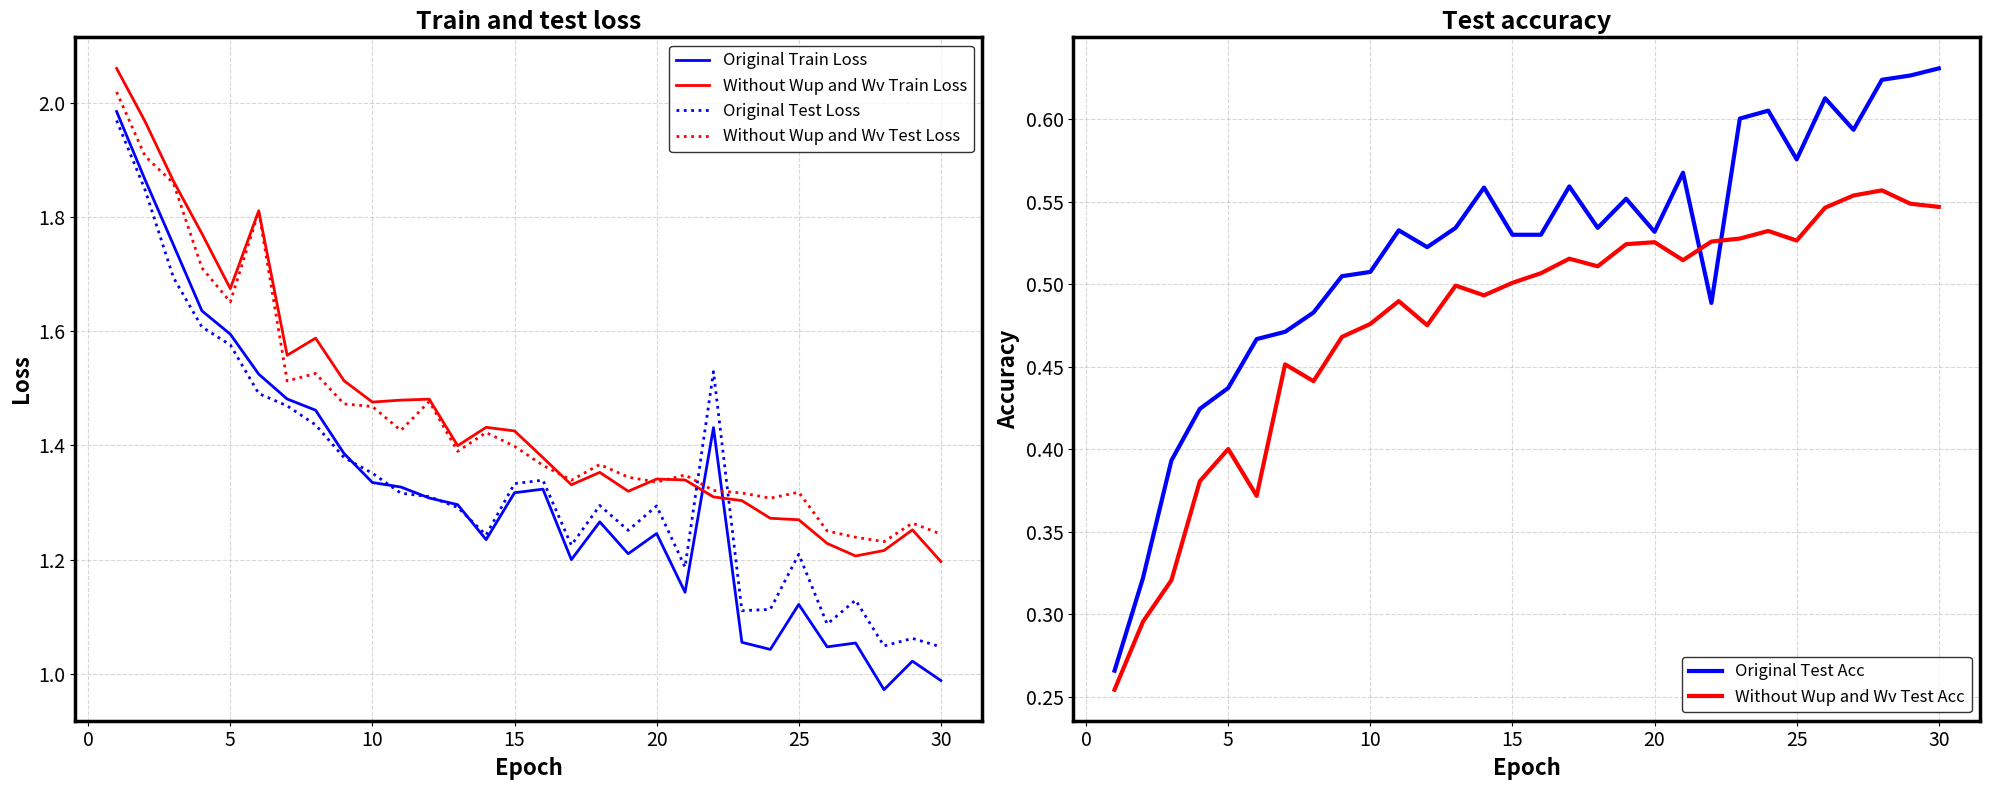

This chart was generated by the following Python code:
import matplotlib.pyplot as plt

## Data for Original Model (LR=0.2)
#original_train_loss = [2.0496, 2.0352, 1.8943, 1.8820, 1.8235, 1.6981, 1.6331, 1.6030, 1.5612, 1.5111, 1.4802, 1.4532, 1.4091, 1.4164, 1.3914, 1.3633, 1.3258, 1.3520, 1.2808, 1.2748, 1.3117, 1.2912, 1.2397, 1.1991, 1.1836, 1.1906, 1.2014, 1.1555, 1.3176, 1.1673]
#original_test_loss = [2.0291, 2.0536, 1.8900, 1.8497, 1.8162, 1.6608, 1.6054, 1.5488, 1.5320, 1.5106, 1.4540, 1.4357, 1.4001, 1.4097, 1.3937, 1.3631, 1.3500, 1.3554, 1.2874, 1.3006, 1.3270, 1.3196, 1.2601, 1.2482, 1.2166, 1.2094, 1.2448, 1.2083, 1.3094, 1.1901]
#orig_test_acc = [0.2472, 0.2384, 0.3034, 0.3196, 0.3322, 0.4095, 0.4249, 0.4409, 0.4503, 0.4579, 0.4779, 0.4791, 0.4928, 0.4966, 0.5043, 0.5075, 0.5140, 0.5135, 0.5434, 0.5293, 0.5138, 0.5258, 0.5425, 0.5540, 0.5659, 0.5670, 0.5538, 0.5606, 0.5379, 0.5744]
#
## Data for New Model (Without Wup/Wv, LR=0.2)
#new_train_loss = [2.0966, 2.0358, 1.9782, 1.9423, 1.9698, 1.8654, 1.8451, 1.7562, 1.7193, 1.7613, 1.6838, 1.6274, 1.6367, 1.5566, 1.5772, 1.5243, 1.5023, 1.4847, 1.4952, 1.4769, 1.4560, 1.4596, 1.4328, 1.4363, 1.4111, 1.3842, 1.3695, 1.3595, 1.3824, 1.3511]
#new_test_loss = [2.0983, 2.0164, 1.9880, 1.9237, 1.9236, 1.8393, 1.7970, 1.7173, 1.6830, 1.7514, 1.6201, 1.6272, 1.6037, 1.5173, 1.5322, 1.5137, 1.4760, 1.4706, 1.4710, 1.4533, 1.4256, 1.4193, 1.4249, 1.4405, 1.4150, 1.3655, 1.3614, 1.3480, 1.3634, 1.3405]
#new_test_acc = [0.2237, 0.2596, 0.2644, 0.2923, 0.2904, 0.3215, 0.3406, 0.3689, 0.3894, 0.3835, 0.4176, 0.4130, 0.4268, 0.4615, 0.4541, 0.4584, 0.4683, 0.4691, 0.4752, 0.4767, 0.4888, 0.4897, 0.4929, 0.4869, 0.4913, 0.5101, 0.5092, 0.5126, 0.5145, 0.5161]



## --- DATA FOR ORIGINAL MODEL (Standard) ---
#original_train_loss = [
#    1.9988, 1.9078, 1.7814, 1.6915, 1.6441, 1.5492, 1.5112, 1.4992, 1.4668, 1.5202,
#    1.3650, 1.3281, 1.3243, 1.2898, 1.2749, 1.3283, 1.2449, 1.2344, 1.2162, 1.2843,
#    1.1947, 1.2354, 1.1316, 1.1081, 1.1553, 1.1152, 1.1134, 1.0463, 1.1470, 1.0599
#]
#original_test_loss = [
#    1.9782, 1.9225, 1.7360, 1.6597, 1.6347, 1.5128, 1.4921, 1.4533, 1.4454, 1.5037,
#    1.3459, 1.3239, 1.3201, 1.2903, 1.2967, 1.3364, 1.2652, 1.2463, 1.2565, 1.3020,
#    1.2510, 1.2949, 1.1749, 1.1726, 1.1934, 1.1452, 1.1608, 1.1161, 1.1999, 1.1162
#]
#orig_test_acc = [
#    0.2632, 0.2911, 0.3663, 0.3995, 0.4113, 0.4608, 0.4660, 0.4713, 0.4783, 0.4628,
#    0.5157, 0.5262, 0.5212, 0.5381, 0.5353, 0.5186, 0.5447, 0.5486, 0.5456, 0.5345,
#    0.5467, 0.5429, 0.5800, 0.5784, 0.5786, 0.5933, 0.5786, 0.6053, 0.5758, 0.6042
#]
#
## --- DATA FOR SIMPLIFIED MODEL (Without Wup and Wv) ---
#new_train_loss = [
#    2.0574, 1.9548, 1.9264, 1.8484, 1.7754, 1.7136, 1.6095, 1.6799, 1.5725, 1.5656,
#    1.5047, 1.5148, 1.4556, 1.4830, 1.4510, 1.4287, 1.3871, 1.3783, 1.3796, 1.3758,
#    1.3619, 1.3536, 1.3503, 1.3142, 1.2998, 1.2745, 1.2572, 1.2470, 1.3089, 1.2432
#]
#new_test_loss = [
#    2.0453, 1.9189, 1.9622, 1.7849, 1.7651, 1.6367, 1.5847, 1.5968, 1.5318, 1.5356,
#    1.4556, 1.4997, 1.4347, 1.4495, 1.4213, 1.3996, 1.3771, 1.3723, 1.3760, 1.3651,
#    1.3568, 1.3569, 1.3542, 1.3362, 1.3249, 1.2826, 1.2762, 1.2558, 1.3081, 1.2660
#]
#new_test_acc = [
#    0.2416, 0.2954, 0.2748, 0.3449, 0.3669, 0.4089, 0.4268, 0.4140, 0.4440, 0.4426,
#    0.4749, 0.4599, 0.4828, 0.4818, 0.4957, 0.4975, 0.5032, 0.5084, 0.5161, 0.5047,
#    0.5187, 0.5159, 0.5194, 0.5265, 0.5246, 0.5377, 0.5426, 0.5469, 0.5336, 0.5477
#]

# --- 1. DATA FOR ORIGINAL MODEL (Standard) ---
original_train_loss = [
    1.9844, 1.8650, 1.7509, 1.6356, 1.5947, 1.5247, 1.4812, 1.4616, 1.3858, 1.3350,
    1.3271, 1.3079, 1.2962, 1.2350, 1.3171, 1.3234, 1.2000, 1.2661, 1.2103, 1.2457,
    1.1429, 1.4311, 1.0553, 1.0428, 1.1216, 1.0473, 1.0541, 0.9724, 1.0223, 0.9884
]
original_test_loss = [
    1.9687, 1.8475, 1.6937, 1.6073, 1.5759, 1.4907, 1.4692, 1.4359, 1.3787, 1.3513,
    1.3163, 1.3103, 1.2914, 1.2431, 1.3331, 1.3391, 1.2252, 1.2948, 1.2513, 1.2941,
    1.1869, 1.5290, 1.1107, 1.1129, 1.2095, 1.0872, 1.1291, 1.0489, 1.0622, 1.0473
]
orig_test_acc = [
    0.2658, 0.3219, 0.3931, 0.4244, 0.4371, 0.4667, 0.4711, 0.4828, 0.5048, 0.5074,
    0.5326, 0.5224, 0.5341, 0.5585, 0.5299, 0.5299, 0.5592, 0.5341, 0.5517, 0.5317,
    0.5675, 0.4886, 0.6003, 0.6051, 0.5756, 0.6126, 0.5935, 0.6238, 0.6264, 0.6307
]

# --- 2. DATA FOR WITHOUT Wup AND Wv MODEL ---
new_train_loss = [
    2.0599, 1.9671, 1.8625, 1.7708, 1.6744, 1.8107, 1.5577, 1.5877, 1.5132, 1.4758,
    1.4792, 1.4809, 1.3994, 1.4316, 1.4253, 1.3786, 1.3310, 1.3528, 1.3197, 1.3411,
    1.3395, 1.3098, 1.3033, 1.2724, 1.2698, 1.2284, 1.2064, 1.2160, 1.2522, 1.1967
]
new_test_loss = [
    2.0186, 1.9063, 1.8590, 1.7108, 1.6510, 1.8094, 1.5127, 1.5259, 1.4726, 1.4680,
    1.4262, 1.4767, 1.3896, 1.4225, 1.3985, 1.3650, 1.3390, 1.3666, 1.3444, 1.3357,
    1.3483, 1.3210, 1.3167, 1.3076, 1.3180, 1.2502, 1.2392, 1.2315, 1.2640, 1.2447
]
new_test_acc = [
    0.2543, 0.2955, 0.3206, 0.3806, 0.4001, 0.3717, 0.4514, 0.4412, 0.4680, 0.4759,
    0.4897, 0.4751, 0.4991, 0.4932, 0.5008, 0.5066, 0.5154, 0.5108, 0.5242, 0.5254,
    0.5145, 0.5258, 0.5276, 0.5322, 0.5264, 0.5463, 0.5537, 0.5568, 0.5487, 0.5468
]


epochs = range(1, 31)

# Create the figure and axis
#fig, ax = plt.subplots(figsize=(12, 8))
fig, (ax, ax2) = plt.subplots(1, 2, figsize=(20, 8))

# Original Model (Blue)
ax.plot(epochs, original_train_loss, color='blue', linestyle='-', linewidth=2, label='Original Train Loss')
ax.plot(epochs, new_train_loss, color='red', linestyle='-', linewidth=2, label='Without Wup and Wv Train Loss')

# New Model (Red)
ax.plot(epochs, original_test_loss, color='blue', linestyle=':', linewidth=2, label='Original Test Loss')
ax.plot(epochs, new_test_loss, color='red', linestyle=':', linewidth=2, label='Without Wup and Wv Test Loss')

# --- MAKE TEXT BIGGER ---
ax.set_xlabel('Epoch', fontsize=16, fontweight='bold')
ax.set_ylabel('Loss', fontsize=16, fontweight='bold')
ax.set_title('Train and test loss', fontsize=18, fontweight='bold')
ax.tick_params(axis='both', which='major', labelsize=14) # Size of numbers on axes

# --- MAKE BORDER (SPINES) THICKER ---
for spine in ax.spines.values():
    spine.set_linewidth(2.5) # Thicker outer border

# --- ADD LEGEND AND GRID ---
ax.legend(fontsize=12, loc='upper right', frameon=True, edgecolor='black')
ax.grid(True, which='both', linestyle='--', alpha=0.5)

# --- RIGHT PLOT: Test Accuracy Comparison ---
ax2.plot(epochs, orig_test_acc, color='blue', linestyle='-', linewidth=3, label='Original Test Acc')
ax2.plot(epochs, new_test_acc, color='red', linestyle='-', linewidth=3, label='Without Wup and Wv Test Acc')

ax2.set_xlabel('Epoch', fontsize=16, fontweight='bold')
ax2.set_ylabel('Accuracy', fontsize=16, fontweight='bold')
ax2.set_title('Test accuracy', fontsize=18, fontweight='bold')
ax2.tick_params(axis='both', which='major', labelsize=14)
for spine in ax2.spines.values():
    spine.set_linewidth(2.5) # Thicker border
ax2.legend(fontsize=12, loc='lower right', frameon=True, edgecolor='black')
ax2.grid(True, which='both', linestyle='--', alpha=0.5)

plt.tight_layout()
plt.show()